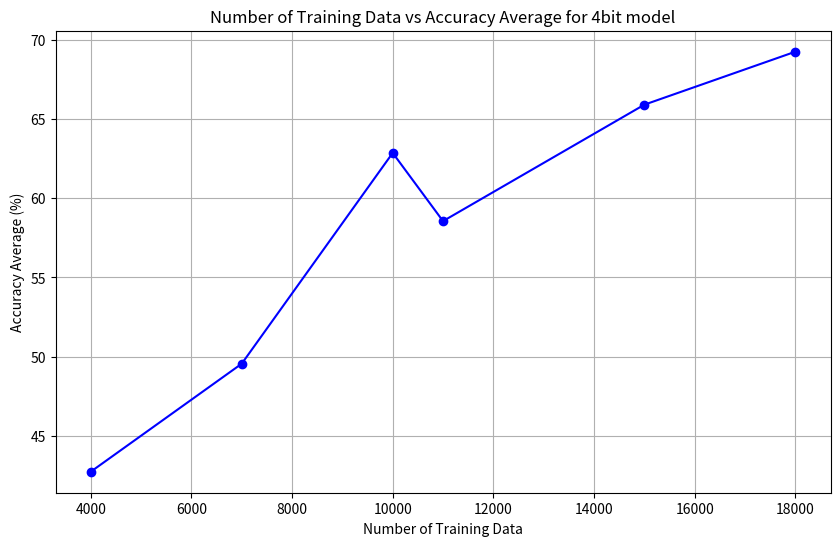

Write the Python code that produced this figure.
import pandas as pd
import matplotlib.pyplot as plt

# Organizing the data
data_16bit = {
    "Model": ["4k FEN model", "4k FEN model", "5k FEN model", "10k FEN model", "10k FEN model", "11k FEN model"],
    "Num_of_train_data": [4000, 4000, 5000, 10000, 10000, 11000],
    "Test_case": [800, 1000, 1000, 1999, 1000, 1000],
    "Accuracy_average": [12.3, 11.3, 23.4, 31.2, 30.4, 38.97]
}

data_4bit = {
    "Model": ["4k FEN model", "7k FEN model", "10k FEN model", "11k FEN model", "20k FEN model", "17k FEN model" "22k FEN model", "23k FEN model","24k FEN model", "25k FEN model", "27k FEN model","30k FEN model"],
    "Num_of_train_data": [4000, 7000, 10000, 11000, 17000, 20000,22000, 23000, 24000, 25000, 27000, 30000],
    "Test_case": [1000, 1000, 1000, 1000, 1000,1000,1000, 1000, 1000,1000,1000],
    "Accuracy_average": [12.4, 30.65, 39.27, 50.67,61.55, 61.28, 64.20, 64.47, 68.78, 67.64, 66.12],
    # "Median": [0, 0.55, 38.46, 100],
    # "Invalid_move": [847, 496, 409, 300],
    # "Invalid_move_percentage": [84.7, 49.6, 40.9, 29.8],
    # "Wrong_format": [0, 0, 0, 2]
}

data_nl_4bit = {
    "Model": [ "500 model", "1k model", "4k model", "7k model", "10k model", "11k model", "13k model", "15k model", "17k model", "18k model", "20k model"],
    "Num_of_train_data": [500,1000,4000, 7000, 10000,11000,13000,15000, 17000, 18000, 20000],
    "Test_case": [1000, 1000, 1000, 1000, 1000,1000, 1000, 1000,1000,1000, 1000],
    "Accuracy_average": [52.67, 54.71, 63.49, 70.35, 73.63,73.10,73.97,77.43, 76.98, 75.07, 77.96],
    # "Median": [0, 0.55, 38.46, 100],
    # "Invalid_move": [847, 496, 409, 300],
    # "Invalid_move_percentage": [84.7, 49.6, 40.9, 29.8],
    # "Wrong_format": [0, 0, 0, 2]
}

data_fen_lm3_4bit = {
    "Model": ["4k FEN model", "7k FEN model", "10k FEN model", "11k FEN model","15k FEN model","18k FEN model"],
    "Num_of_train_data": [4000, 7000, 10000, 11000, 15000, 18000],
    "Test_case": [1000, 1000, 1000, 1000, 1000,1000],
    "Accuracy_average": [42.75,49.56,62.85,58.55,65.89,69.23],
    "Median": [18.03,54.78,88.07,80.42,92.69,95.88],
    "Invalid_move": [493,409,276,310,235,206],
    "Wrong_format": [3,5,3,3,3,1]
}

def training_Data_vs_Accuracy_Average_graph():
    df = pd.DataFrame(data_fen_lm3_4bit)

    # Filtering data to include only rows with Test_case == 1000
    filtered_df = df[df["Test_case"] == 1000]

    # Plotting Num_of_train_data vs Accuracy_average for 1000 Test_case
    plt.figure(figsize=(10, 6))
    plt.plot(filtered_df["Num_of_train_data"], filtered_df["Accuracy_average"], marker='o', linestyle='-', color='b')
    plt.title('Number of Training Data vs Accuracy Average for 4bit model')
    plt.xlabel('Number of Training Data')
    plt.ylabel('Accuracy Average (%)')
    plt.grid(True)

    # Show the plot
    plt.show()

training_Data_vs_Accuracy_Average_graph()

def non_nl_vs_nl_model_graph():
    # Creating DataFrames for both datasets
    df_4bit = pd.DataFrame(data_4bit)
    df_nl_4bit = pd.DataFrame(data_nl_4bit)

    # Filtering data to include only rows with Test_case == 1000
    filtered_df_4bit = df_4bit[df_4bit["Test_case"] == 1000]
    filtered_df_nl_4bit = df_nl_4bit[df_nl_4bit["Test_case"] == 1000]

    # Plotting Num_of_train_data vs Accuracy_average for both datasets
    plt.figure(figsize=(10, 6))
    plt.plot(filtered_df_4bit["Num_of_train_data"], filtered_df_4bit["Accuracy_average"], marker='o', linestyle='-', color='b', label='fen_4bit model')
    plt.plot(filtered_df_nl_4bit["Num_of_train_data"], filtered_df_nl_4bit["Accuracy_average"], marker='o', linestyle='-', color='r', label='nl_4bit model')
    
    plt.title('Number of Training Data vs Accuracy Average')
    plt.xlabel('Number of Training Data')
    plt.ylabel('Accuracy Average (%)')
    plt.grid(True)
    plt.legend()

    # Show the plot
    plt.show()

#non_nl_vs_nl_model_graph()